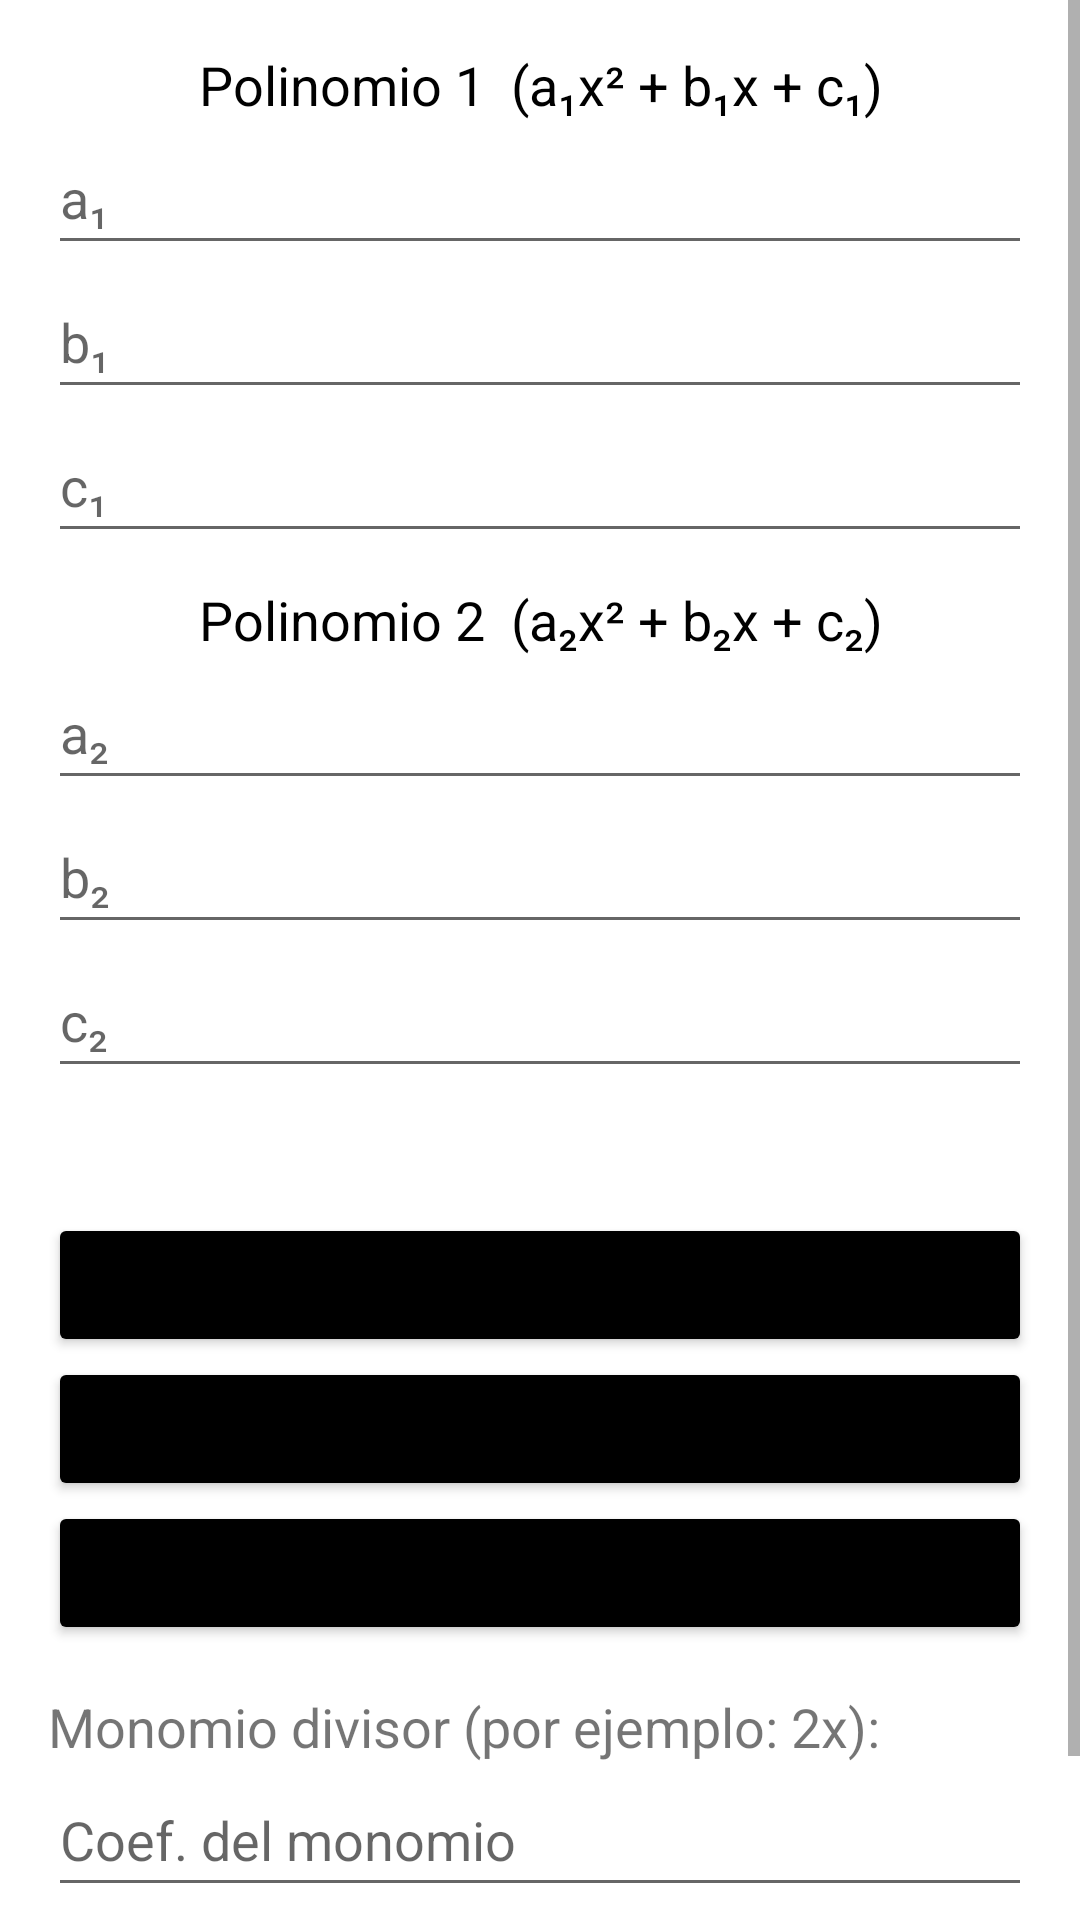

Layout XML and referenced resources for this Android screen:
<!-- AndroidManifest.xml: application theme Theme.Newtoons_Toolbox -->
<!-- res/layout/activity_act_al_calculadora_poli.xml -->
<?xml version="1.0" encoding="utf-8"?>
<ScrollView xmlns:android="http://schemas.android.com/apk/res/android"
    xmlns:app="http://schemas.android.com/apk/res-auto"
    android:layout_width="match_parent"
    android:layout_height="match_parent">

    <LinearLayout
        android:orientation="vertical"
        android:layout_width="match_parent"
        android:layout_height="wrap_content"
        android:padding="16dp">

        

        <TextView
            android:text="Polinomio 1  (a₁x² + b₁x + c₁)"
            android:textSize="18dp"
            android:textAlignment="center"
            android:layout_width="match_parent"
            android:layout_height="wrap_content"
            android:textColor="@color/black" />

        <EditText
            android:id="@+id/a1"
            android:layout_width="match_parent"
            android:layout_height="wrap_content"
            android:hint="a₁"
            android:inputType="numberDecimal"
            android:minHeight="48dp" />

        <EditText
            android:id="@+id/b1"
            android:layout_width="match_parent"
            android:layout_height="wrap_content"
            android:hint="b₁"
            android:inputType="numberDecimal"
            android:minHeight="48dp" />

        <EditText
            android:id="@+id/c1"
            android:layout_width="match_parent"
            android:layout_height="wrap_content"
            android:hint="c₁"
            android:inputType="numberDecimal"
            android:minHeight="48dp" />

        
        <Space
            android:layout_marginBottom="10dp"
            android:layout_width="match_parent"
            android:layout_height="wrap_content" />

        <TextView
            android:text="Polinomio 2  (a₂x² + b₂x + c₂)"
            android:textSize="18dp"
            android:textAlignment="center"
            android:layout_width="match_parent"
            android:layout_height="wrap_content"
            android:textColor="@color/black" />

        <EditText
            android:id="@+id/a2"
            android:layout_width="match_parent"
            android:layout_height="wrap_content"
            android:hint="a₂"
            android:inputType="numberDecimal"
            android:minHeight="48dp" />

        <EditText
            android:id="@+id/b2"
            android:layout_width="match_parent"
            android:layout_height="wrap_content"
            android:hint="b₂"
            android:inputType="numberDecimal"
            android:minHeight="48dp" />

        <EditText
            android:id="@+id/c2"
            android:layout_width="match_parent"
            android:layout_height="wrap_content"
            android:hint="c₂"
            android:inputType="numberDecimal"
            android:minHeight="48dp" />

        <Space
            android:layout_marginBottom="10dp"
            android:layout_width="match_parent"
            android:layout_height="wrap_content" />

        <TextView
            android:id="@+id/tvResultado"
            android:layout_width="match_parent"
            android:layout_height="wrap_content"
            android:layout_marginTop="10dp"
            android:textSize="16dp"
            android:textColor="@color/black" />

        <Button
            android:id="@+id/btnSumar"
            android:text="Sumar Polinomios"
            android:layout_width="match_parent"
            android:layout_height="wrap_content"
            android:backgroundTint="@color/black" />

        <Button
            android:id="@+id/btnRestar"
            android:text="Restar Polinomios"
            android:layout_width="match_parent"
            android:layout_height="wrap_content"
            android:backgroundTint="@color/black" />

        <Button
            android:id="@+id/btnMultiplicar"
            android:text="Multiplicar Polinomios"
            android:layout_width="match_parent"
            android:layout_height="wrap_content"
            android:backgroundTint="@color/black" />

        <TextView
            android:text="Monomio divisor (por ejemplo: 2x):"
            android:textSize="18dp"
            android:layout_marginTop="15dp"
            android:layout_width="match_parent"
            android:layout_height="wrap_content" />

        <EditText
            android:id="@+id/etMonomio"
            android:layout_width="match_parent"
            android:layout_height="wrap_content"
            android:hint="Coef. del monomio"
            android:inputType="numberDecimal"
            android:minHeight="48dp"
            android:textColor="@color/black" />

        <Button
            android:id="@+id/btnDividir"
            android:text="Dividir P1 ÷ Monomio"
            android:layout_width="match_parent"
            android:layout_height="wrap_content"
            android:backgroundTint="@color/black" />

    </LinearLayout>

</ScrollView>
<!-- resources referenced by this layout -->
<resources>
  <style name="Theme.Newtoons_Toolbox" parent="Theme.MaterialComponents.DayNight.DarkActionBar">
          
          <item name="colorPrimary">@color/purple_500</item>
          <item name="colorPrimaryVariant">@color/purple_700</item>
          <item name="colorOnPrimary">@color/white</item>
          
          <item name="colorSecondary">@color/teal_200</item>
          <item name="colorSecondaryVariant">@color/teal_700</item>
          <item name="colorOnSecondary">@color/black</item>
          
          <item name="android:statusBarColor">?attr/colorPrimaryVariant</item>
          
      </style>
  <!-- not gathered from this repository: default colours our renderer supplied (Android Studio template values) -->
  <color name="purple_500">#FF6200EE</color>
  <color name="purple_700">#FF3700B3</color>
  <color name="teal_200">#FF03DAC5</color>
  <color name="teal_700">#FF018786</color>
  <color name="black">#FF000000</color>
  <color name="white">#FFFFFFFF</color>
</resources>
